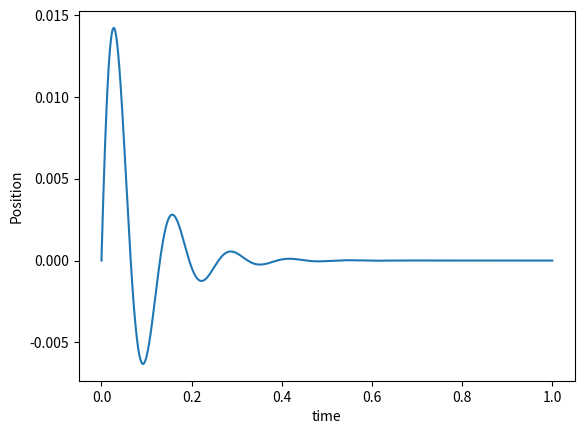

Python code for this plot:
import numpy as np 
import matplotlib.pyplot as plt

'''
The constants below are gamma, m and omega. 
I assume m = 1 for the sake of convenience. 
'''
gamma = 25
m = 1
omega = 50
#lambda = 0.25
#Damped oscillator
f = lambda x,z: -(gamma/m)*z - (omega**2)*x

def rk4(initial, dx, a, b):
  t = np.arange(a,b, dx)
  x = []
  x.append(initial)
  for i in range(len(t)):
    k1 = x[i][1]
    l1 = f(x[i][0], x[i][1])   
    k2 = k1 + l1*dx/2
    l2 = f(x[i][0] + k1*dx/2, x[i][1] + l1*dx/2)
    k3 = k1 + l2*dx/2
    l3 = f(x[i][0] + k2*dx/2, x[i][1] + l2*dx/2)
    k4 = k1 + l3*dx
    l4 = f(x[i][0] + k3*dx, x[i][1] + l3*dx)
    y = x[i][0] + (1/6)*dx*(k1 + 2*(k2 + k3) + k4)
    z = x[i][1] + (1/6)*dx*(l1 + 2*(l2 + l3) + l4)
    x.append(np.array([y,z]))
  return x

#initial condition of particle at x = 0 with some velocity
initial = np.array([0,1])
stuff = rk4(initial, 0.0001, 0, 1)
position = [stuff[i][0] for i in range(len(stuff))]
velocity = [stuff[i][1] for i in range(len(stuff))]

t = np.arange(0,1+0.0001, 0.0001)

plt.plot(t, position)
plt.xlabel('time')
plt.ylabel('Position')
plt.show()

'''
When the value of gamma/2 > omega, we reach the overdamped region. gamma/2 = omega is the critical point 
lambda = gamma/(2*omega)
'''